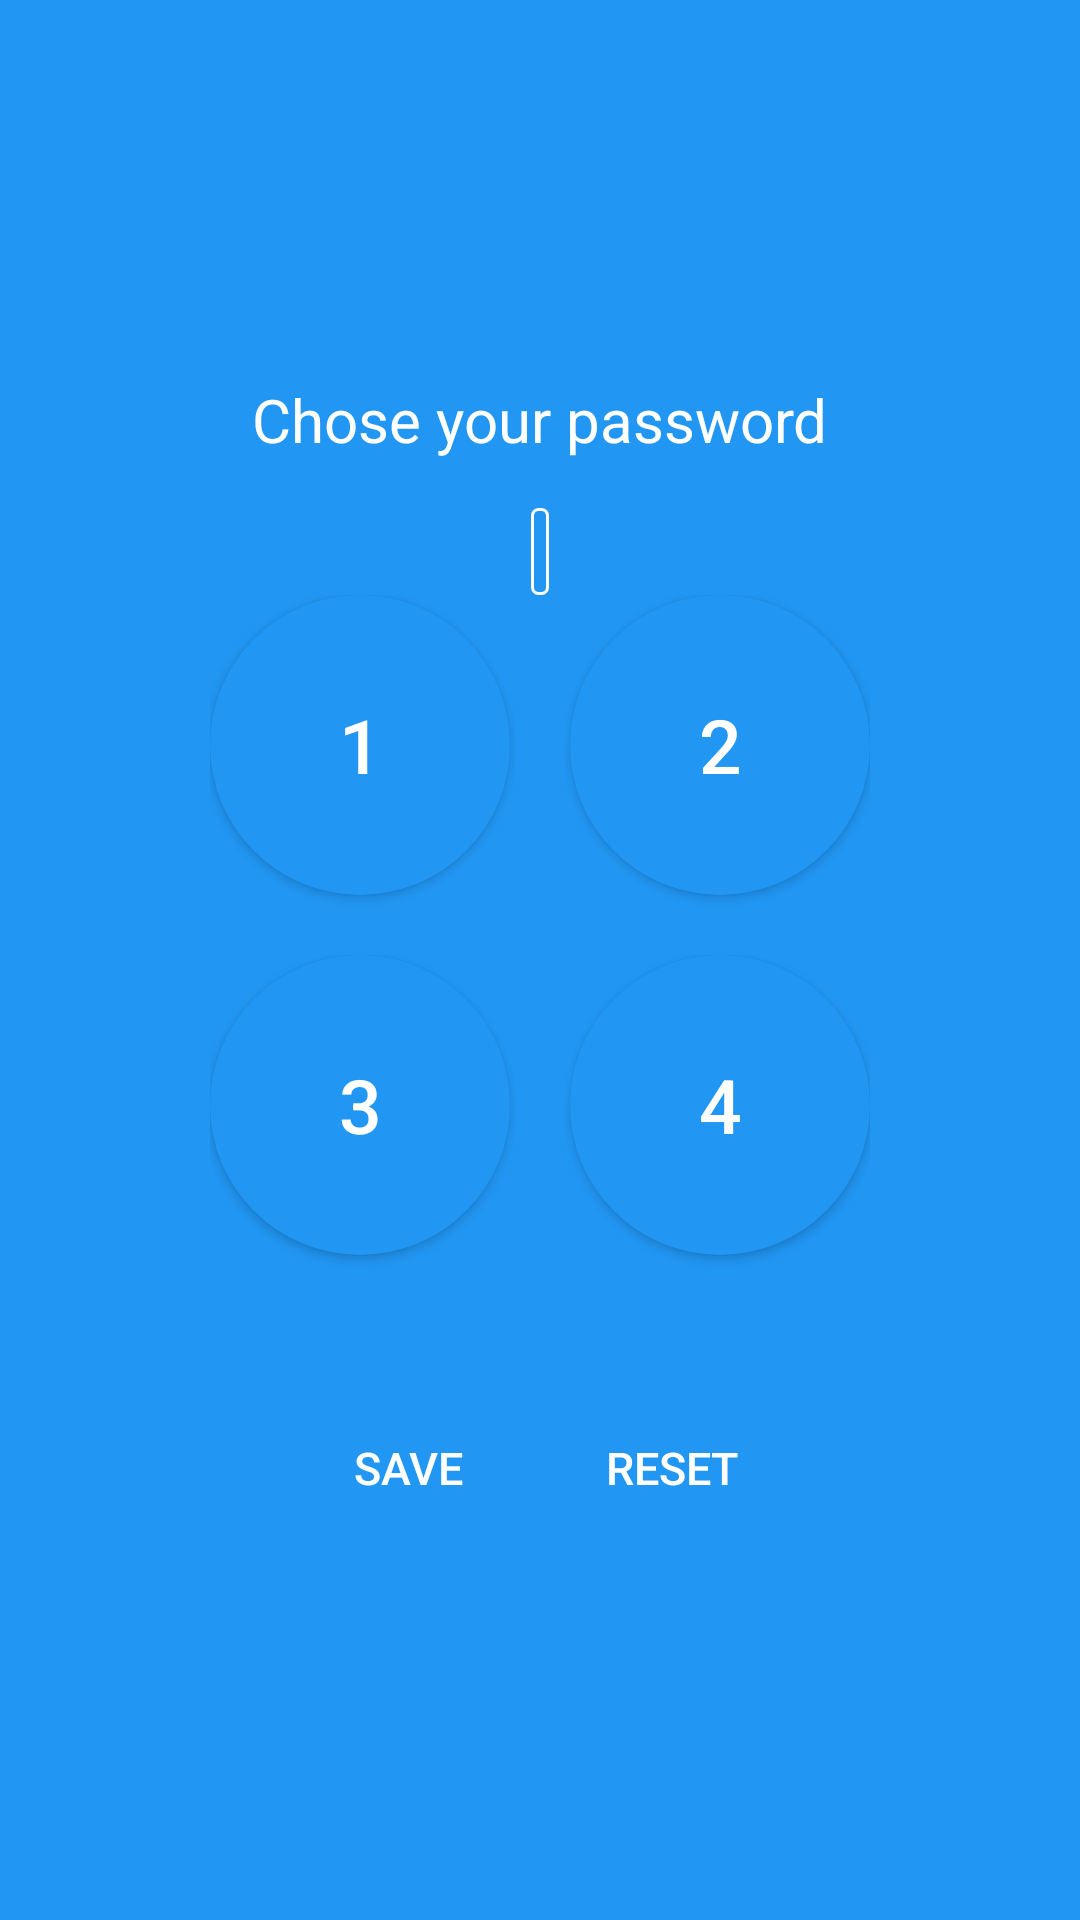

The Android layout XML behind this screen, and the referenced resources:
<!-- AndroidManifest.xml: application theme AppTheme.NoActionBar -->
<!-- res/layout/real_start_activity.xml -->
<?xml version="1.0" encoding="utf-8"?>
<LinearLayout xmlns:android="http://schemas.android.com/apk/res/android"
    android:orientation="vertical"
    android:layout_width="match_parent"
    android:layout_height="match_parent"
    android:background="@color/colorPrimary"
    android:gravity="center">
    <TextView
        android:layout_width="wrap_content"
        android:layout_height="wrap_content"
        android:text="@string/chose"
        android:textColor="#FFFFFF"
        android:textSize="20dp"/>
    <TextView
        android:id="@+id/insert"
        android:layout_width="wrap_content"
        android:layout_height="wrap_content"
        android:textColor="#FFFFFF"
        android:layout_marginTop="@dimen/activity_vertical_margin"
        android:textSize="20dp"
        android:background="@drawable/new_margin"/>

    <include layout="@layout/ovals"></include>
    <TextView
        android:id="@+id/password"
        android:layout_width="wrap_content"
        android:layout_height="wrap_content"
        android:textColor="#FFFFFF"
        android:textSize="20dp"/>

    <LinearLayout
        android:layout_width="wrap_content"
        android:layout_height="wrap_content">
        <Button
            android:id="@+id/save"
            android:layout_width="wrap_content"
            android:layout_height="wrap_content"
            android:background="?attr/selectableItemBackgroundBorderless"
            android:clickable="true"
            android:textSize="15dp"
            android:textColor="#FFFFFF"
            android:text="@string/save"/>
        <Button
            android:id="@+id/reset"
            android:layout_width="wrap_content"
            android:layout_height="wrap_content"
            android:text="@string/Reset"
            android:textColor="#FFFFFF"
            android:textSize="15dp"
            android:background="?attr/selectableItemBackgroundBorderless"
            android:clickable="true"/>

    </LinearLayout>

</LinearLayout>
<!-- res/layout/ovals.xml (included above) -->
<?xml version="1.0" encoding="utf-8"?>
<LinearLayout xmlns:android="http://schemas.android.com/apk/res/android"
    xmlns:tools="http://schemas.android.com/tools"
    android:id="@+id/oval_layout"
    android:layout_width="wrap_content"
    android:layout_height="wrap_content"
    android:orientation="vertical"
    android:gravity="center"
    tools:context="com.example.simonescaboro.passwords.StartActivity"
    android:weightSum="1">
    <LinearLayout
        android:layout_width="wrap_content"
        android:layout_height="120dp"
        android:orientation="horizontal">
        <Button

            android:layout_marginRight="20dp"
            android:id="@+id/button1"
            android:layout_width="100dp"
            android:layout_height="100dp"
            android:text="1"
            android:textSize="25dp"
            android:textColor="#FFFFFF"
            android:elevation="24dp"
            android:background="@drawable/oval1"/>
        <Button

            android:id="@+id/button2"
            android:layout_width="100dp"
            android:layout_height="100dp"
            android:text="2"
            android:textSize="25dp"
            android:textColor="#FFFFFF"
            android:elevation="24dp"
            android:background="@drawable/oval1"/>
    </LinearLayout>
    <LinearLayout
        android:layout_width="wrap_content"
        android:layout_height="120dp"
        android:orientation="horizontal">
        <Button

            android:layout_marginRight="20dp"
            android:id="@+id/button3"
            android:textSize="25dp"
            android:layout_width="100dp"
            android:layout_height="100dp"
            android:text="3"
            android:textColor="#FFFFFF"
            android:elevation="24dp"
            android:background="@drawable/oval1"/>

        <Button

            android:textSize="25dp"
            android:id="@+id/button4"
            android:layout_width="100dp"
            android:layout_height="100dp"
            android:text="4"
            android:textColor="#FFFFFF"
            android:elevation="24dp"
            android:background="@drawable/oval1"/>
    </LinearLayout>
</LinearLayout>
<!-- resources referenced by this layout -->
<resources>
  <color name="colorPrimary">#2196F3</color>
  <dimen name="activity_vertical_margin">16dp</dimen>
  <!-- drawable new_margin (drawable) -->
  <?xml version="1.0" encoding="utf-8"?>
  <shape xmlns:android="http://schemas.android.com/apk/res/android"
      android:shape="rectangle" >
  
      
      <solid
          android:color="@color/colorPrimary" >
      </solid>
  
      
      <stroke
          android:width="1dp"
          android:color="#FFFFFF" >
      </stroke>
  
      
      <corners
          android:radius="2dp"   >
      </corners>
  
      <padding
          android:left="3dp"
          android:right="3dp"
          android:top="1dp"
          android:bottom="1dp" />
  
  </shape>
  <!-- drawable oval1 (drawable) -->
  <?xml version="1.0" encoding="utf-8"?>
  <ripple
      xmlns:android="http://schemas.android.com/apk/res/android"
      android:color="#1A237E">     // COLORE CHE SOSTITUISCE IL PRECEDENTE AL TOCCO
      <item>
          <shape
              android:shape="oval"> //FORMA DEL BOTTONE
              <solid android:color="@color/colorPrimary" /> //COLORE INIZIALE
          </shape>
      </item>
  </ripple>
  <string name="Reset">Reset</string>
  <string name="chose">Chose your password</string>
  <string name="save">Save</string>
  <style name="AppTheme.NoActionBar">
          <item name="windowActionBar">false</item>
          <item name="windowNoTitle">true</item>
      </style>
</resources>
